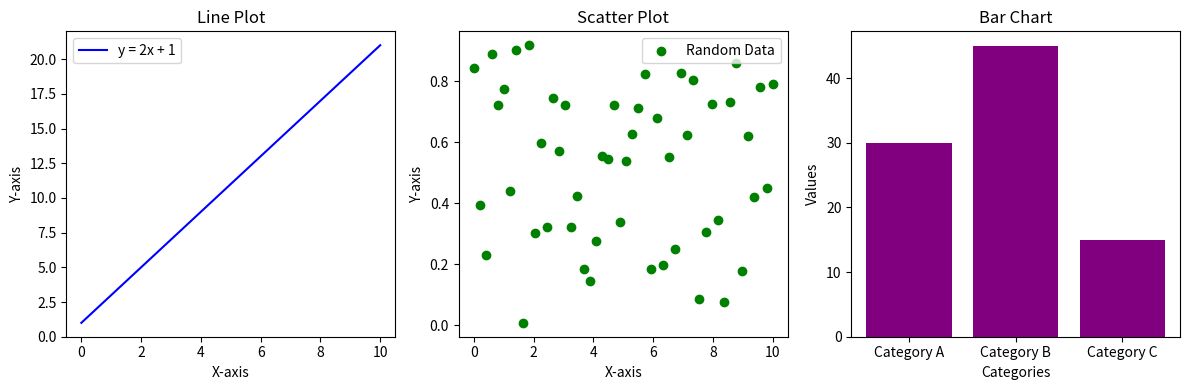

Reproduce this figure in Python.
import numpy as np
import matplotlib.pyplot as plt

# Generate synthetic data
x = np.linspace(0, 10, 50)  # Create an array of 50 points from 0 to 10
y_line = 2 * x + 1  # Line plot data (y = 2x + 1)
y_scatter = np.random.rand(50)  # Scatter plot data (random numbers)
categories = ['Category A', 'Category B', 'Category C']
values = [30, 45, 15]  # Bar chart data

# Create subplots
plt.figure(figsize=(12, 4))

# Line Plot
plt.subplot(131)
plt.plot(x, y_line, label='y = 2x + 1', color='blue', linestyle='-')
plt.title('Line Plot')
plt.xlabel('X-axis')
plt.ylabel('Y-axis')
plt.legend()

# Scatter Plot
plt.subplot(132)
plt.scatter(x, y_scatter, label='Random Data', color='green', marker='o')
plt.title('Scatter Plot')
plt.xlabel('X-axis')
plt.ylabel('Y-axis')
plt.legend()

# Bar Chart
plt.subplot(133)
plt.bar(categories, values, color='purple')
plt.title('Bar Chart')
plt.xlabel('Categories')
plt.ylabel('Values')

# Adjust layout
plt.tight_layout()

# Show the plots
plt.show()